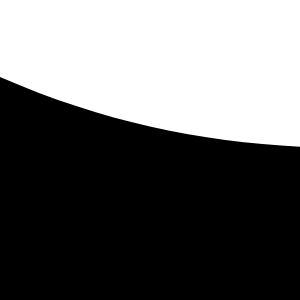
t = 0.00 s
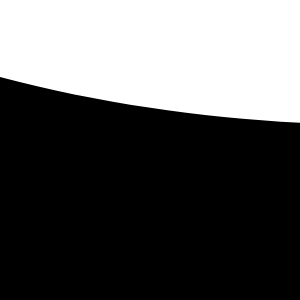
t = 1.25 s
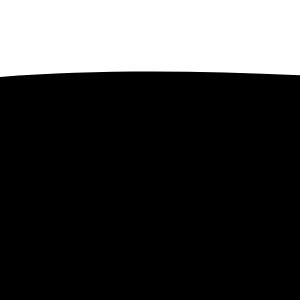
t = 3.75 s
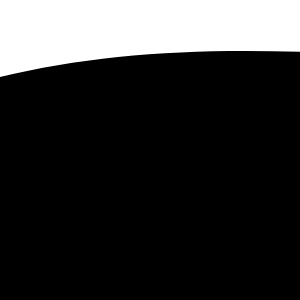
t = 5.00 s
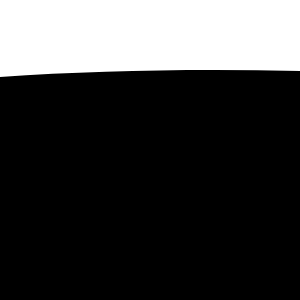
t = 6.25 s
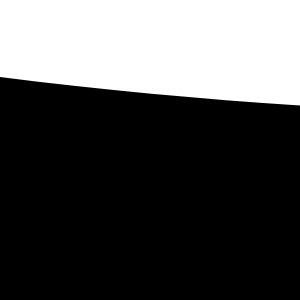
t = 8.75 s

The animated SVG that drew these frames (rendered in a browser with its animation timeline set to each time). Animation: 1 SMIL element (animate=1); frames cover the first 8.75 s, repeats indefinitely.

<svg width="100%" height="300px"  version='1.1'
  xmlns='http://www.w3.org/2000/svg'>

  <path   d=' M0 67 C 273,183 822,-40 1920.00,106 V 359 H 0 V 67 Z'>
    <animate repeatCount='indefinite' attributeName='d' dur='15s' attributeType='XML'
      values=' M0 77 C 473,283 822,-40 1920,116 V 359 H 0 V 67 Z; M0 77 C 473,-40 1222,283 1920,136 V 359 H 0 V 67 Z; M0 77 C 973,260 1722,-53 1920,120 V 359 H 0 V 67 Z; M0 77 C 473,283 822,-40 1920,116 V 359 H 0 V 67 Z '>
    </animate>
  </path>
</svg>
